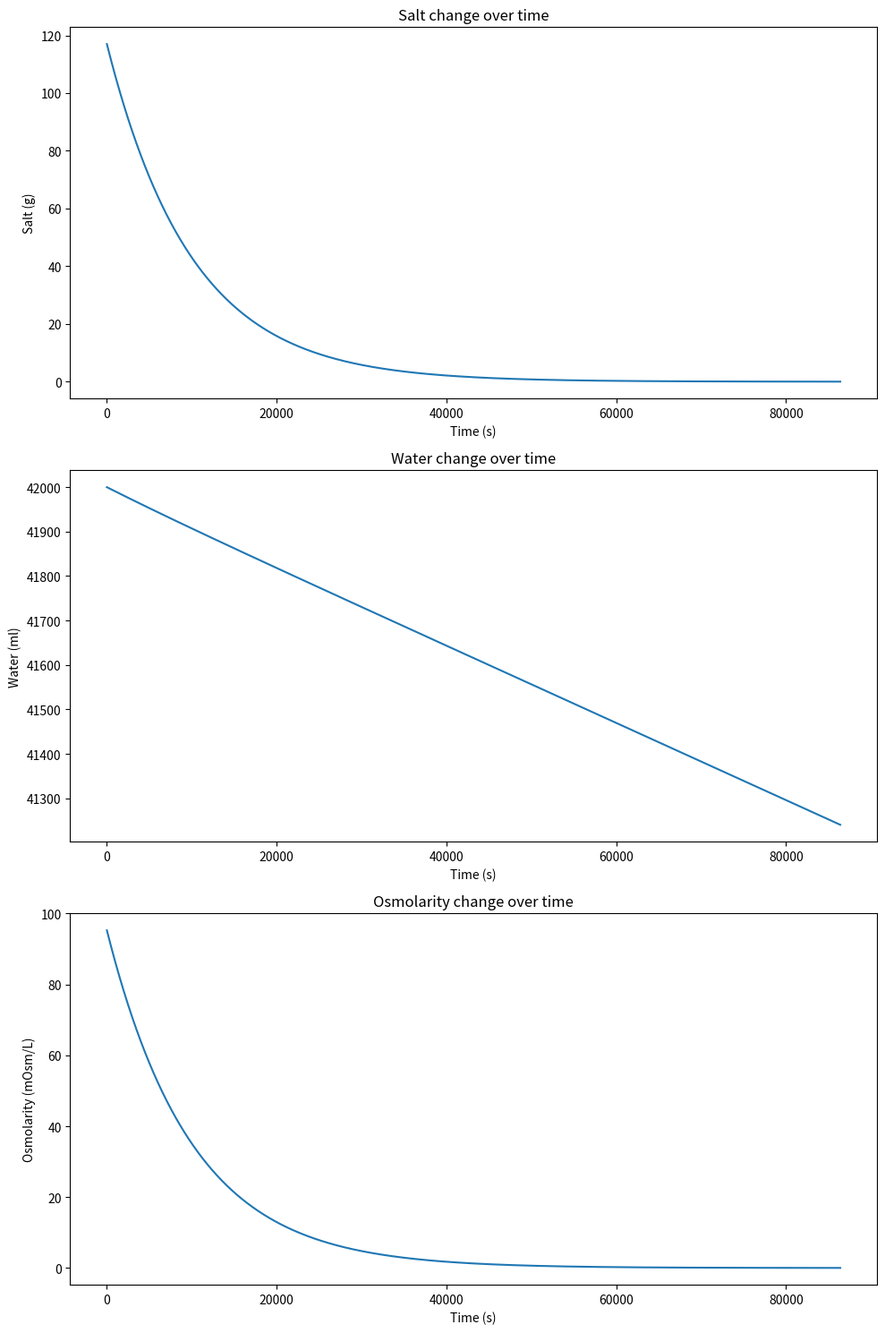

The matplotlib source for this figure:
import numpy as np
import matplotlib.pyplot as plt

# task 1 & 2
# Initialise model variables
water = 42000
salt = 117

# Set model control parameters
runtime = 86400
K_EI = 0.1
salt_leak = 1e-4
water_loss = 750/runtime

#initialise recording arrays
salt_data = np.empty(runtime + 1)  
osmo_data = np.empty(runtime + 1)
water_data = np.empty(runtime + 1)
salt_data[0] = salt
water_data[0] = water
osmo_data[0] = (salt * 34.2) / (water / 1000)
print(f"Initial osmolarity: {osmo_data[0]:.2f} mOsm/L")

# Run model loop
for i in range(1, runtime + 1):
    
    #salt NaCl leak out of the body
    salt -= salt_leak * salt
    salt_data[i] = salt
    osmo_data[i] = (salt * 34.2) / (water / 1000)
    #water moves out due to osmosis
    water -= K_EI * (osmo_data[i-1] - osmo_data[i]) + water_loss
    water_data[i] = water

time=np.arange(runtime+1)
fig,axes=plt.subplots(3,1,figsize=(10,15))

axes[0].plot(time,salt_data)
axes[0].set_title("Salt change over time")
axes[0].set_xlabel("Time (s)")
axes[0].set_ylabel("Salt (g)")

axes[1].plot(time,water_data)
axes[1].set_title("Water change over time")
axes[1].set_xlabel("Time (s)")
axes[1].set_ylabel("Water (ml)")

axes[2].plot(time,osmo_data)
axes[2].set_title("Osmolarity change over time")
axes[2].set_xlabel("Time (s)")
axes[2].set_ylabel("Osmolarity (mOsm/L)")

plt.tight_layout()
plt.show()
